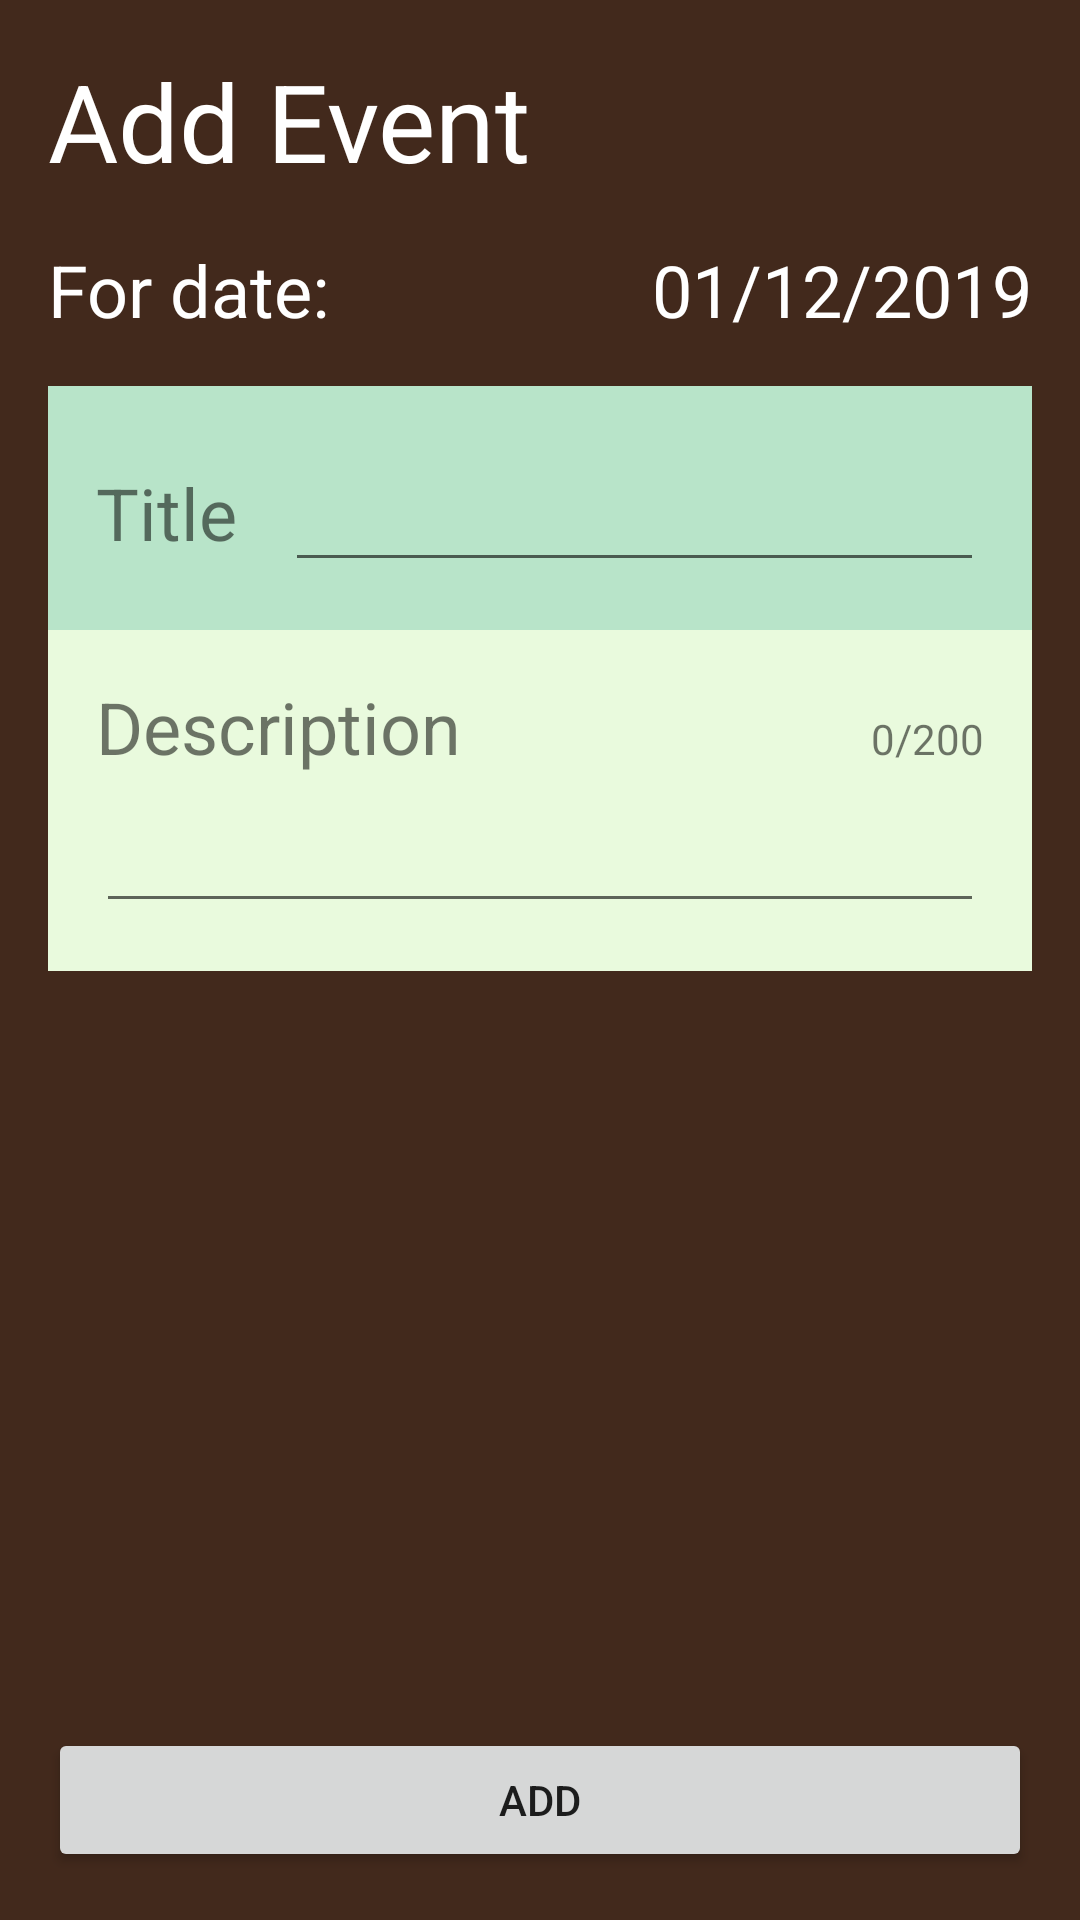

Layout XML and referenced resources for this Android screen:
<!-- AndroidManifest.xml: application theme AppTheme -->
<!-- res/layout/activity_add_new_event.xml -->
<?xml version="1.0" encoding="utf-8"?>
<androidx.constraintlayout.widget.ConstraintLayout xmlns:android="http://schemas.android.com/apk/res/android"
    xmlns:app="http://schemas.android.com/apk/res-auto"
    xmlns:tools="http://schemas.android.com/tools"
    android:layout_width="match_parent"
    android:layout_height="match_parent"
    android:background="@color/myBrown"
    android:padding="16dp"
    android:orientation="vertical"
    tools:context=".AddNewEventActivity">

    <LinearLayout
        android:id="@+id/linearLayout"
        android:layout_width="match_parent"
        android:layout_height="wrap_content"
        android:orientation="vertical"
        app:layout_constraintTop_toTopOf="parent"
        tools:layout_editor_absoluteX="16dp">

        <TextView
            android:layout_width="match_parent"
            android:layout_height="wrap_content"
            android:text="@string/add_event"
            android:textColor="#fff"
            android:textSize="36sp" />

        <LinearLayout
            android:layout_width="match_parent"
            android:layout_height="wrap_content"
            android:layout_marginTop="16dp"
            android:orientation="horizontal">

            <TextView
                android:layout_width="wrap_content"
                android:layout_height="wrap_content"
                android:text="@string/for_date"
                android:textColor="#fff"
                android:textSize="24sp" />

            <TextView
                android:id="@+id/date_value"
                android:layout_width="match_parent"
                android:layout_height="wrap_content"
                android:text="01/12/2019"
                android:textAlignment="viewEnd"
                android:textColor="#fff"
                android:textSize="24sp" />
        </LinearLayout>

        <LinearLayout
            android:layout_width="match_parent"
            android:layout_height="wrap_content"
            android:layout_marginTop="16dp"
            android:background="@color/myAqua"
            android:orientation="horizontal"
            android:padding="16dp">

            <TextView
                android:layout_width="wrap_content"
                android:layout_height="wrap_content"
                android:text="@string/title"
                android:textSize="24sp" />

            <EditText
                android:id="@+id/title_input"
                android:layout_width="match_parent"
                android:layout_height="wrap_content"
                android:layout_marginStart="16dp"
                android:maxLength="20"
                android:textSize="24sp" />
        </LinearLayout>

        <LinearLayout
            android:layout_width="match_parent"
            android:layout_height="wrap_content"
            android:background="@color/myLightAqua"
            android:orientation="vertical"
            android:padding="16dp">

            <LinearLayout
                android:layout_width="match_parent"
                android:layout_height="wrap_content">

                <TextView
                    android:layout_width="wrap_content"
                    android:layout_height="wrap_content"
                    android:text="@string/description"
                    android:textSize="24sp" />

                <TextView
                    android:id="@+id/char_counter"
                    android:layout_width="match_parent"
                    android:layout_height="wrap_content"
                    android:text="0/200"
                    android:textAlignment="viewEnd" />

            </LinearLayout>


            <EditText
                android:id="@+id/description_input"
                android:layout_width="match_parent"
                android:layout_height="wrap_content"
                android:maxLength="200"
                android:textSize="24sp" />
        </LinearLayout>
    </LinearLayout>


    <Button
        android:id="@+id/add_btn"
        android:layout_width="match_parent"
        android:layout_height="wrap_content"
        app:layout_constraintBottom_toBottomOf="parent"
        tools:layout_editor_absoluteX="16dp"
        android:text="@string/add"/>


</androidx.constraintlayout.widget.ConstraintLayout>
<!-- resources referenced by this layout -->
<resources>
  <color name="myAqua">#b8e4c9</color>
  <color name="myBrown">#42291c</color>
  <color name="myLightAqua">#e9fadd</color>
  <string name="add">ADD</string>
  <string name="add_event">Add Event</string>
  <string name="description">Description</string>
  <string name="for_date">For date:</string>
  <string name="title">Title</string>
  <style name="AppTheme" parent="Theme.AppCompat.Light.DarkActionBar">
          
          <item name="colorPrimary">@color/myBlue</item>
          <item name="colorPrimaryDark">@color/myBrown</item>
          <item name="colorAccent">@color/myAqua</item>
      </style>
  <color name="myBlue">#3f5468</color>
</resources>
